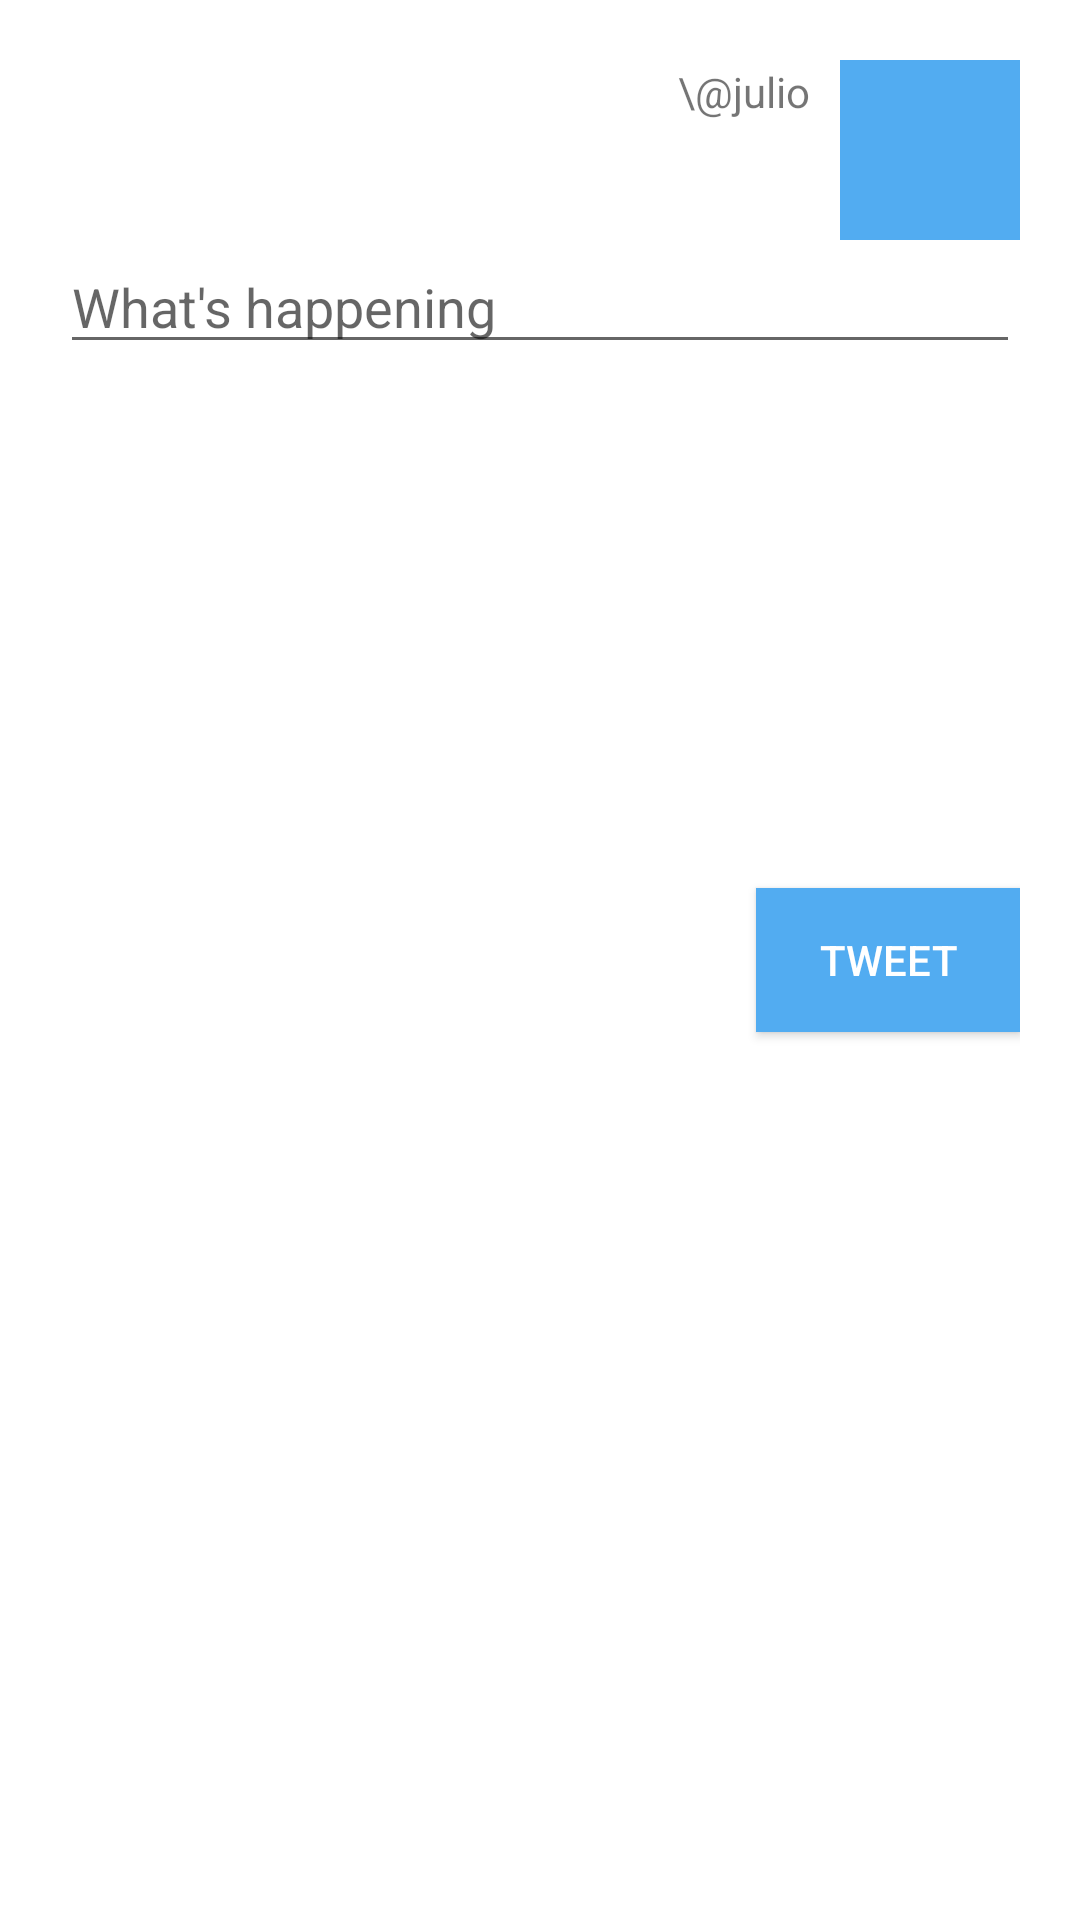

Produce the Android XML layout that renders to this screen, including the resource entries it uses.
<!-- AndroidManifest.xml: application theme AppTheme -->
<!-- res/layout/activity_compose.xml -->
<?xml version="1.0" encoding="utf-8"?>
<RelativeLayout xmlns:android="http://schemas.android.com/apk/res/android"
    xmlns:tools="http://schemas.android.com/tools"
    android:layout_width="match_parent"
    android:layout_height="match_parent"
    android:padding="20dp"
    android:background="#fff"
    tools:context="com.codepath.apps.mysimpletweets.Compose">

    <ImageButton
        android:layout_width="wrap_content"
        android:layout_height="wrap_content"
        android:text="Cancel"
        android:src="@drawable/ic_action_close"
        android:id="@+id/cancel"
        android:background="#fff"
        android:padding="10dp"
        android:layout_alignParentLeft="true"
        android:layout_alignParentStart="true" />

    <ImageView
        android:layout_width="60dp"
        android:layout_height="60dp"
        android:id="@+id/ivProfileCompose"
        android:background="#52acf1"
        android:src="@drawable/ic_action_user"
        android:layout_alignTop="@+id/cancel"
        android:layout_alignRight="@+id/linearLayout"
        android:layout_alignEnd="@+id/linearLayout" />

    <TextView
        android:layout_width="wrap_content"
        android:layout_height="wrap_content"
        android:text="name of users"
        android:layout_marginRight="10dp"
        android:id="@+id/tvuserNameOf"
        android:layout_above="@+id/screenNameOfcompose"
        android:layout_toStartOf="@+id/ivProfileCompose" />

    <LinearLayout
        android:orientation="vertical"
        android:layout_width="match_parent"
        android:layout_height="wrap_content"
        android:layout_below="@+id/ivProfileCompose"
        android:layout_alignParentLeft="true"
        android:layout_alignParentStart="true"
        android:id="@+id/linearLayout">

        <EditText
            android:layout_width="match_parent"
            android:layout_height="wrap_content"
            android:id="@+id/edtBody"
            android:textColor="#333"
            android:hint="What's happening" />

    </LinearLayout>

    <Button
            android:layout_width="wrap_content"
            android:layout_height="wrap_content"
            android:text="@string/tweet"
            android:background="#52acf1"
            android:id="@+id/tweet"
            android:padding="10dp"
            android:bottomRightRadius="10dp"
            android:bottomLeftRadius="10dp"
            android:topLeftRadius="10dp"
            android:topRightRadius="10dp"
            android:textColor="#fff"
        android:layout_gravity="right"
        android:onClick="onTweet"
        android:layout_centerVertical="true"
        android:layout_alignParentEnd="true" />

    <TextView
        android:layout_width="wrap_content"
        android:layout_height="wrap_content"
        android:text="\@julio"
        android:layout_marginRight="10dp"
        android:id="@+id/screenNameOfcompose"
        android:layout_alignBottom="@+id/cancel"
        android:layout_toStartOf="@+id/ivProfileCompose" />

</RelativeLayout>
<!-- resources referenced by this layout -->
<resources>
  <string name="tweet">Tweet</string>
  <style name="AppTheme" parent="AppBaseTheme">
          <item name="colorPrimary">#52acf1</item>
          <item name="colorPrimaryDark">#52acf1</item>
          
      </style>
  <style name="AppBaseTheme" parent="Theme.AppCompat.Light.DarkActionBar">
          
  
      </style>
</resources>
